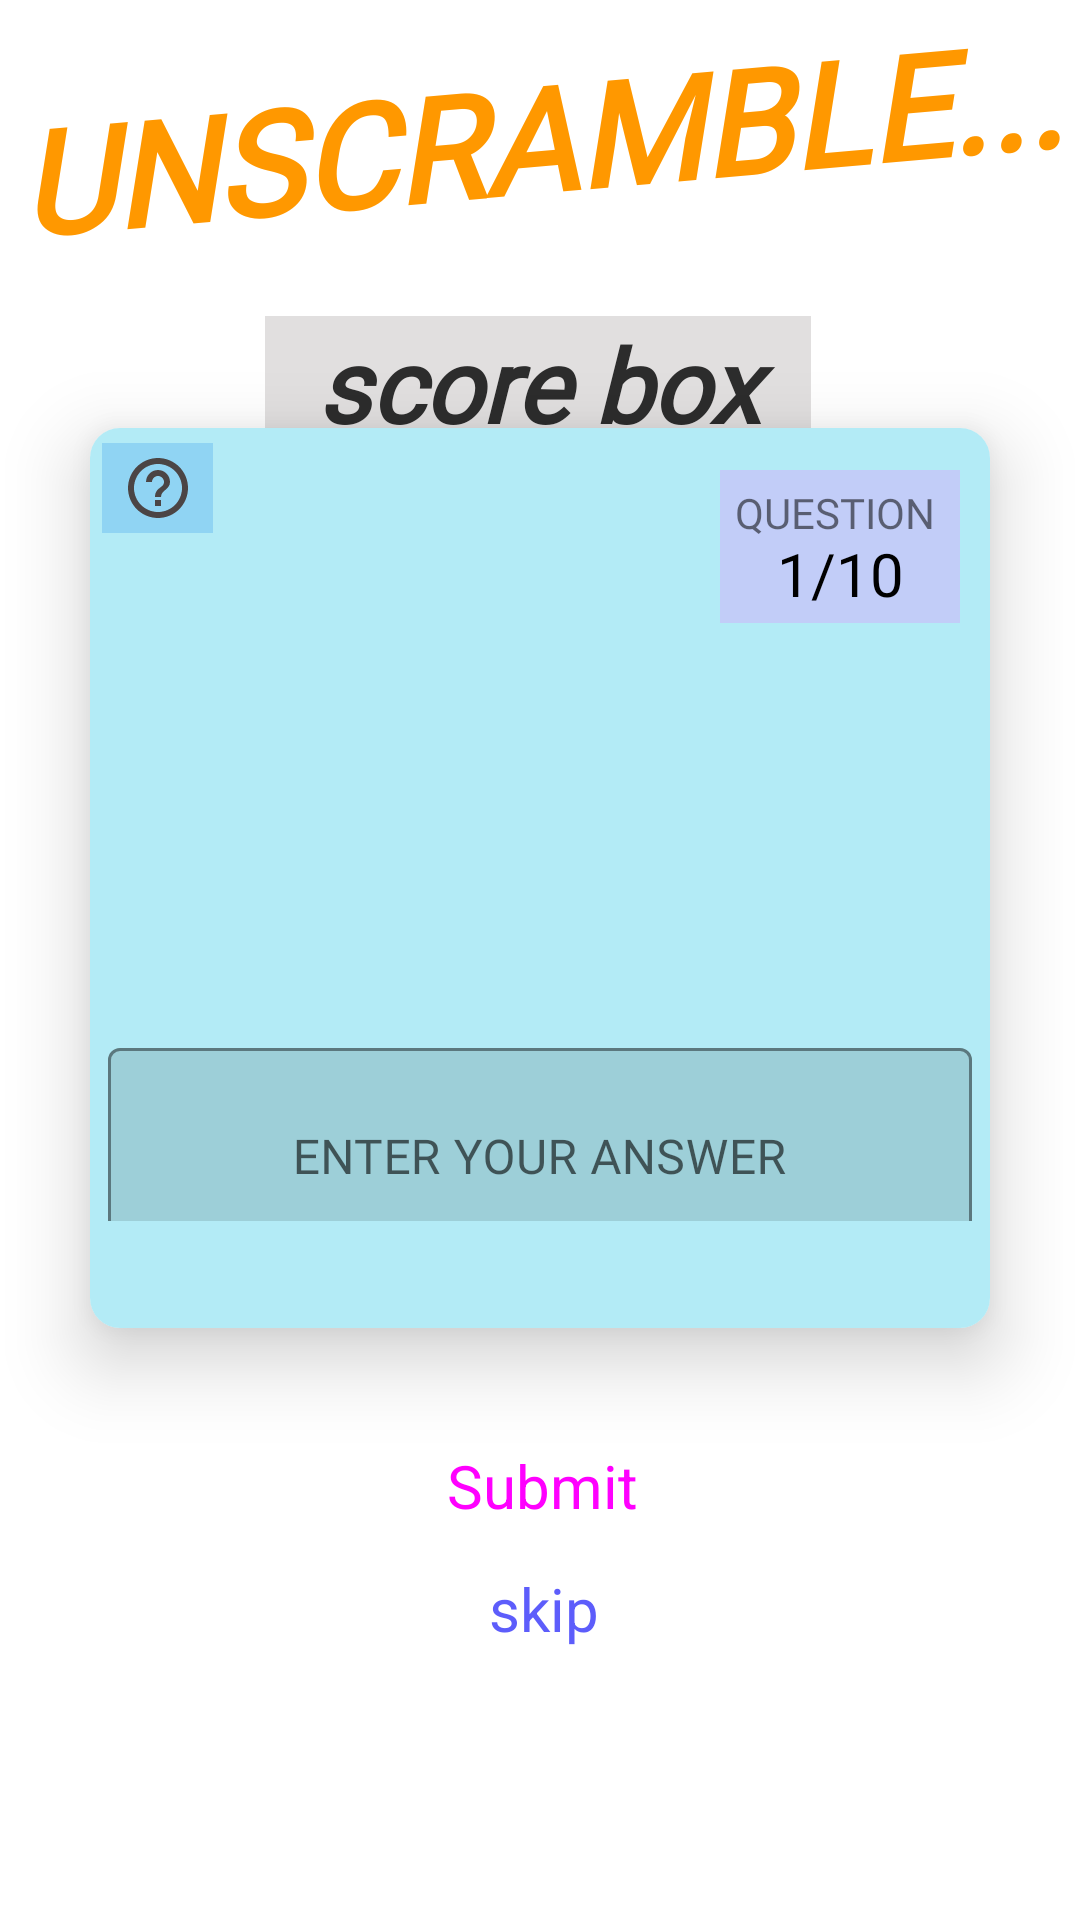

Produce the Android XML layout that renders to this screen, including the resource entries it uses.
<!-- AndroidManifest.xml: application theme Theme.UnScarmble -->
<!-- res/layout/activity_main.xml -->
<?xml version="1.0" encoding="utf-8"?>
<androidx.constraintlayout.widget.ConstraintLayout xmlns:android="http://schemas.android.com/apk/res/android"
    xmlns:app="http://schemas.android.com/apk/res-auto"
    xmlns:tools="http://schemas.android.com/tools"
    android:layout_width="match_parent"
    android:layout_height="match_parent"
    android:background="#FFFFFF"
    android:textAlignment="center"
    tools:context=".MainActivity">

    <androidx.cardview.widget.CardView
        android:id="@+id/cardView2"
        android:layout_width="300dp"
        android:layout_height="300dp"
        app:cardCornerRadius="10dp"
        app:cardElevation="15dp"
        app:layout_constraintBottom_toBottomOf="parent"
        app:layout_constraintEnd_toEndOf="parent"
        app:layout_constraintStart_toStartOf="parent"
        app:layout_constraintTop_toTopOf="parent"
        app:layout_constraintVertical_bias="0.42000002">

        <androidx.constraintlayout.widget.ConstraintLayout
            android:layout_width="match_parent"
            android:layout_height="match_parent"
            android:background="#B3EBF6">

            <TextView
                android:id="@+id/questionTextView"
                android:layout_width="272dp"
                android:layout_height="83dp"
                android:fontFamily="@font/baloo_tamma"
                android:paddingTop="8dp"
                android:textAlignment="center"
                android:textSize="48sp"
                app:layout_constraintBottom_toBottomOf="parent"
                app:layout_constraintEnd_toEndOf="parent"
                app:layout_constraintStart_toStartOf="parent"
                app:layout_constraintTop_toTopOf="parent"
                app:layout_constraintVertical_bias="0.345" />

            <TextView
                android:id="@+id/questionNumberTextView"
                style="@style/Widget.AppCompat.TextView"
                android:layout_width="80dp"
                android:layout_height="51dp"
                android:background="#C2CDF8"
                android:fontFamily="@font/baloo_tamma"
                android:gravity="center"
                android:includeFontPadding="false"
                android:paddingTop="20dp"
                android:shadowColor="#F3F4F4"
                android:text="1/10"
                android:textColor="@color/black"
                android:textSize="20sp"
                app:layout_constraintBottom_toBottomOf="parent"
                app:layout_constraintEnd_toEndOf="parent"
                app:layout_constraintHorizontal_bias="0.954"
                app:layout_constraintStart_toStartOf="parent"
                app:layout_constraintTop_toTopOf="parent"
                app:layout_constraintVertical_bias="0.056" />

            <ImageButton
                android:id="@+id/infoImageButton"
                android:layout_width="37dp"
                android:layout_height="30dp"
                android:background="#90D4F3"
                android:onClick="information"
                app:layout_constraintBottom_toBottomOf="parent"
                app:layout_constraintEnd_toEndOf="parent"
                app:layout_constraintHorizontal_bias="0.015"
                app:layout_constraintStart_toStartOf="parent"
                app:layout_constraintTop_toTopOf="parent"
                app:layout_constraintVertical_bias="0.019"
                app:srcCompat="@drawable/baseline_help_outline_24" />

            <com.google.android.material.textfield.TextInputLayout
                android:layout_width="288dp"
                android:layout_height="62dp"
                android:gravity="center"
                android:hint="ENTER YOUR ANSWER"
                android:paddingTop="0dp"
                app:boxBackgroundMode="outline"
                app:hintTextColor="#022A4A"
                app:layout_constraintBottom_toBottomOf="parent"
                app:layout_constraintEnd_toEndOf="parent"
                app:layout_constraintStart_toStartOf="parent"
                app:layout_constraintTop_toTopOf="parent"
                app:layout_constraintVertical_bias="0.85">

                <com.google.android.material.textfield.TextInputEditText
                    android:id="@+id/answerEditTextView"
                    android:layout_width="match_parent"
                    android:layout_height="59dp"
                    android:fontFamily="@font/baloo_tamma"
                    android:gravity="center"
                    android:inputType="text"
                    android:textAlignment="center" />
            </com.google.android.material.textfield.TextInputLayout>

            <TextView
                android:id="@+id/questionHeadingTextView"
                android:layout_width="77dp"
                android:layout_height="25dp"
                android:fontFamily="@font/baloo_tamma"
                android:gravity="center"
                android:text="QUESTION"
                app:layout_constraintBottom_toBottomOf="parent"
                app:layout_constraintEnd_toEndOf="parent"
                app:layout_constraintHorizontal_bias="0.94"
                app:layout_constraintStart_toStartOf="@+id/infoImageButton"
                app:layout_constraintTop_toTopOf="@+id/questionNumberTextView"
                app:layout_constraintVertical_bias="0.007" />

        </androidx.constraintlayout.widget.ConstraintLayout>
    </androidx.cardview.widget.CardView>

    <TextView
        android:id="@+id/bannerTextView"
        android:layout_width="361dp"
        android:layout_height="79dp"
        android:fontFamily="@font/baloo_tamma"
        android:rotation="-5"
        android:text="UNSCRAMBLE..."
        android:textAlignment="center"
        android:textColor="#FF9800"
        android:textSize="48sp"
        android:textStyle="normal|bold|italic"
        app:layout_constraintBottom_toBottomOf="parent"
        app:layout_constraintEnd_toEndOf="parent"
        app:layout_constraintStart_toStartOf="parent"
        app:layout_constraintTop_toTopOf="parent"
        app:layout_constraintVertical_bias="0.024" />

    <Button
        android:id="@+id/submitButton"
        style="@style/Widget.Material3.Button"
        android:layout_width="305dp"
        android:layout_height="53dp"
        android:text="Submit"
        android:textSize="20sp"
        android:textStyle="normal"
        app:layout_constraintBottom_toBottomOf="parent"
        app:layout_constraintEnd_toEndOf="parent"
        app:layout_constraintHorizontal_bias="0.518"
        app:layout_constraintStart_toStartOf="parent"
        app:layout_constraintTop_toBottomOf="@+id/cardView2"
        app:layout_constraintVertical_bias="0.18" />

    <Button
        android:id="@+id/skipButton"
        style="@style/Widget.Material3.Button.IconButton.Outlined"
        android:layout_width="304dp"
        android:layout_height="53dp"
        android:text="skip"
        android:textColor="#5D5DFB"
        android:textSize="20sp"
        app:layout_constraintBottom_toBottomOf="parent"
        app:layout_constraintEnd_toEndOf="parent"
        app:layout_constraintHorizontal_bias="0.522"
        app:layout_constraintStart_toStartOf="parent"
        app:layout_constraintTop_toBottomOf="@+id/cardView2"
        app:layout_constraintVertical_bias="0.465" />

    <TextView
        android:id="@+id/scoreTextView"
        android:layout_width="182dp"
        android:layout_height="56dp"
        android:layout_marginTop="13dp"
        android:background="#E1DFDF"
        android:fontFamily="@font/baloo_tamma"
        android:text="score box"
        android:textAlignment="center"
        android:textColor="#2C2C2C"
        android:textSize="34sp"
        android:textStyle="normal|bold|italic"
        app:layout_constraintBottom_toTopOf="@+id/cardView2"
        app:layout_constraintEnd_toEndOf="parent"
        app:layout_constraintHorizontal_bias="0.497"
        app:layout_constraintStart_toStartOf="parent"
        app:layout_constraintTop_toBottomOf="@+id/bannerTextView"
        app:layout_constraintVertical_bias="0.0" />

</androidx.constraintlayout.widget.ConstraintLayout>
<!-- resources referenced by this layout -->
<resources>
  <!-- drawable baseline_help_outline_24 (drawable) -->
  <vector android:autoMirrored="true" android:height="24dp"
      android:tint="#4B4545" android:viewportHeight="24"
      android:viewportWidth="24" android:width="24dp" xmlns:android="http://schemas.android.com/apk/res/android">
      <path android:fillColor="@android:color/white" android:pathData="M11,18h2v-2h-2v2zM12,2C6.48,2 2,6.48 2,12s4.48,10 10,10 10,-4.48 10,-10S17.52,2 12,2zM12,20c-4.41,0 -8,-3.59 -8,-8s3.59,-8 8,-8 8,3.59 8,8 -3.59,8 -8,8zM12,6c-2.21,0 -4,1.79 -4,4h2c0,-1.1 0.9,-2 2,-2s2,0.9 2,2c0,2 -3,1.75 -3,5h2c0,-2.25 3,-2.5 3,-5 0,-2.21 -1.79,-4 -4,-4z"/>
  </vector>
  <style name="Theme.UnScarmble" parent="Theme.MaterialComponents.DayNight.DarkActionBar">
          
          <item name="colorPrimary">@color/purple_500</item>
          <item name="colorPrimaryVariant">@color/purple_700</item>
          <item name="colorOnPrimary">@color/white</item>
          
          <item name="colorSecondary">@color/teal_200</item>
          <item name="colorSecondaryVariant">@color/teal_700</item>
          <item name="colorOnSecondary">@color/black</item>
          
          <item name="android:statusBarColor">?attr/colorPrimaryVariant</item>
          
      </style>
  <!-- not gathered from this repository: default colours our renderer supplied (Android Studio template values) -->
  <color name="purple_500">#FF6200EE</color>
  <color name="purple_700">#FF3700B3</color>
  <color name="teal_200">#FF03DAC5</color>
  <color name="teal_700">#FF018786</color>
  <color name="black">#FF000000</color>
  <color name="white">#FFFFFFFF</color>
</resources>
